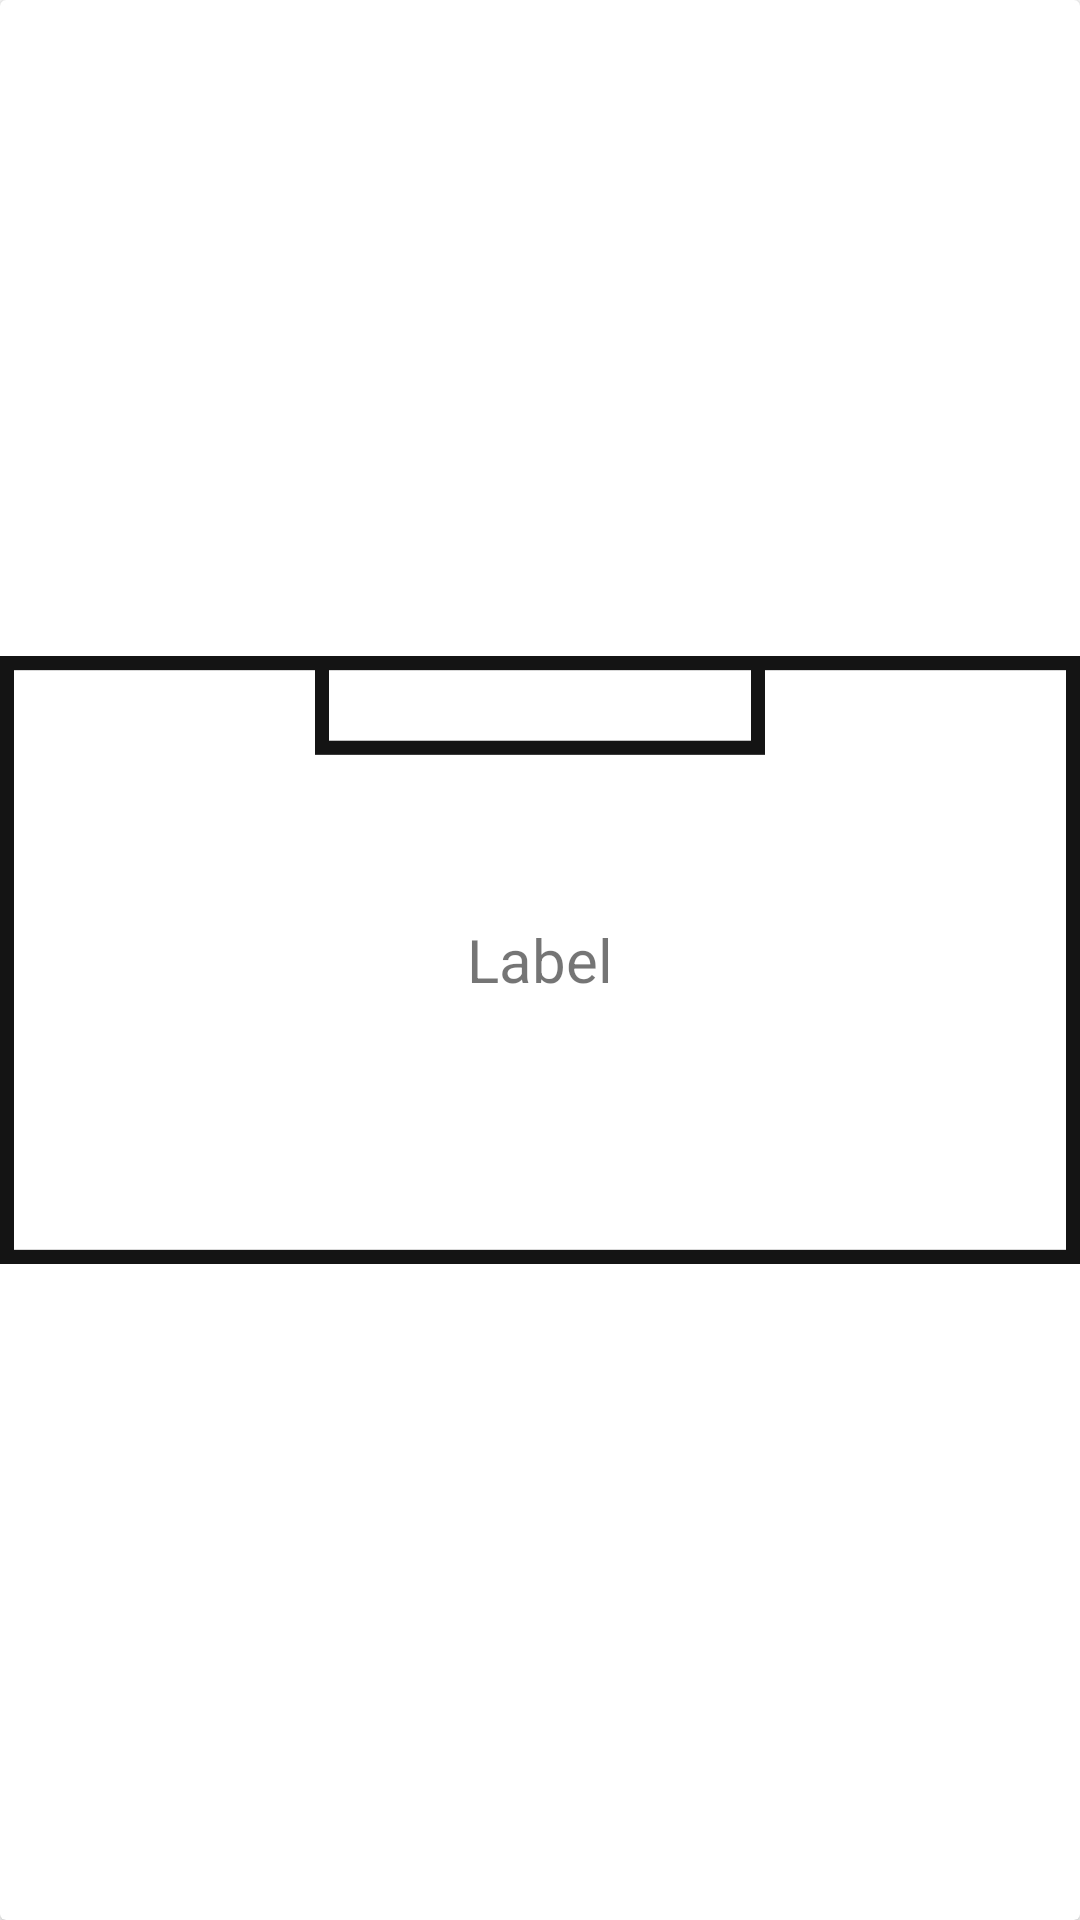

Here is an Android app screen rendered from its layout file. Give the layout XML and the strings, colors and styles it references.
<!-- AndroidManifest.xml: application theme Theme.PartsOrganizer -->
<!-- res/layout/fragment_main.xml -->
<?xml version="1.0" encoding="utf-8"?>
<androidx.cardview.widget.CardView xmlns:android="http://schemas.android.com/apk/res/android"
    xmlns:tools="http://schemas.android.com/tools"
    android:layout_width="match_parent"
    android:layout_height="wrap_content"
    android:layout_margin="10dp"
    android:orientation="vertical"
    tools:context=".view_controller.MainFragment">

    <TextView
        android:id="@+id/drawer_label"
        android:layout_width="match_parent"
        android:layout_height="match_parent"
        android:gravity="center_vertical|center_horizontal"
        android:textSize="20sp"
        android:text="Label" />

    <ImageView
        android:layout_width="wrap_content"
        android:layout_height="match_parent"
        android:adjustViewBounds="true"
        android:contentDescription="drawer_img"
        android:src="@drawable/drawer" />

</androidx.cardview.widget.CardView>
<!-- resources referenced by this layout -->
<resources>
  <!-- drawable drawer: png bitmap (drawable-v24, 11184 bytes) -->
  <style name="Theme.PartsOrganizer" parent="Theme.MaterialComponents.DayNight.DarkActionBar">
          
          <item name="colorPrimary">@color/purple_500</item>
          <item name="colorPrimaryVariant">@color/purple_700</item>
          <item name="colorOnPrimary">@color/white</item>
          
          <item name="colorSecondary">@color/teal_200</item>
          <item name="colorSecondaryVariant">@color/teal_700</item>
          <item name="colorOnSecondary">@color/black</item>
          
          <item name="android:statusBarColor">?attr/colorPrimaryVariant</item>
          
      </style>
  <!-- not gathered from this repository: default colours our renderer supplied (Android Studio template values) -->
  <color name="purple_500">#FF6200EE</color>
  <color name="purple_700">#FF3700B3</color>
  <color name="teal_200">#FF03DAC5</color>
  <color name="teal_700">#FF018786</color>
  <color name="black">#FF000000</color>
  <color name="white">#FFFFFFFF</color>
</resources>
